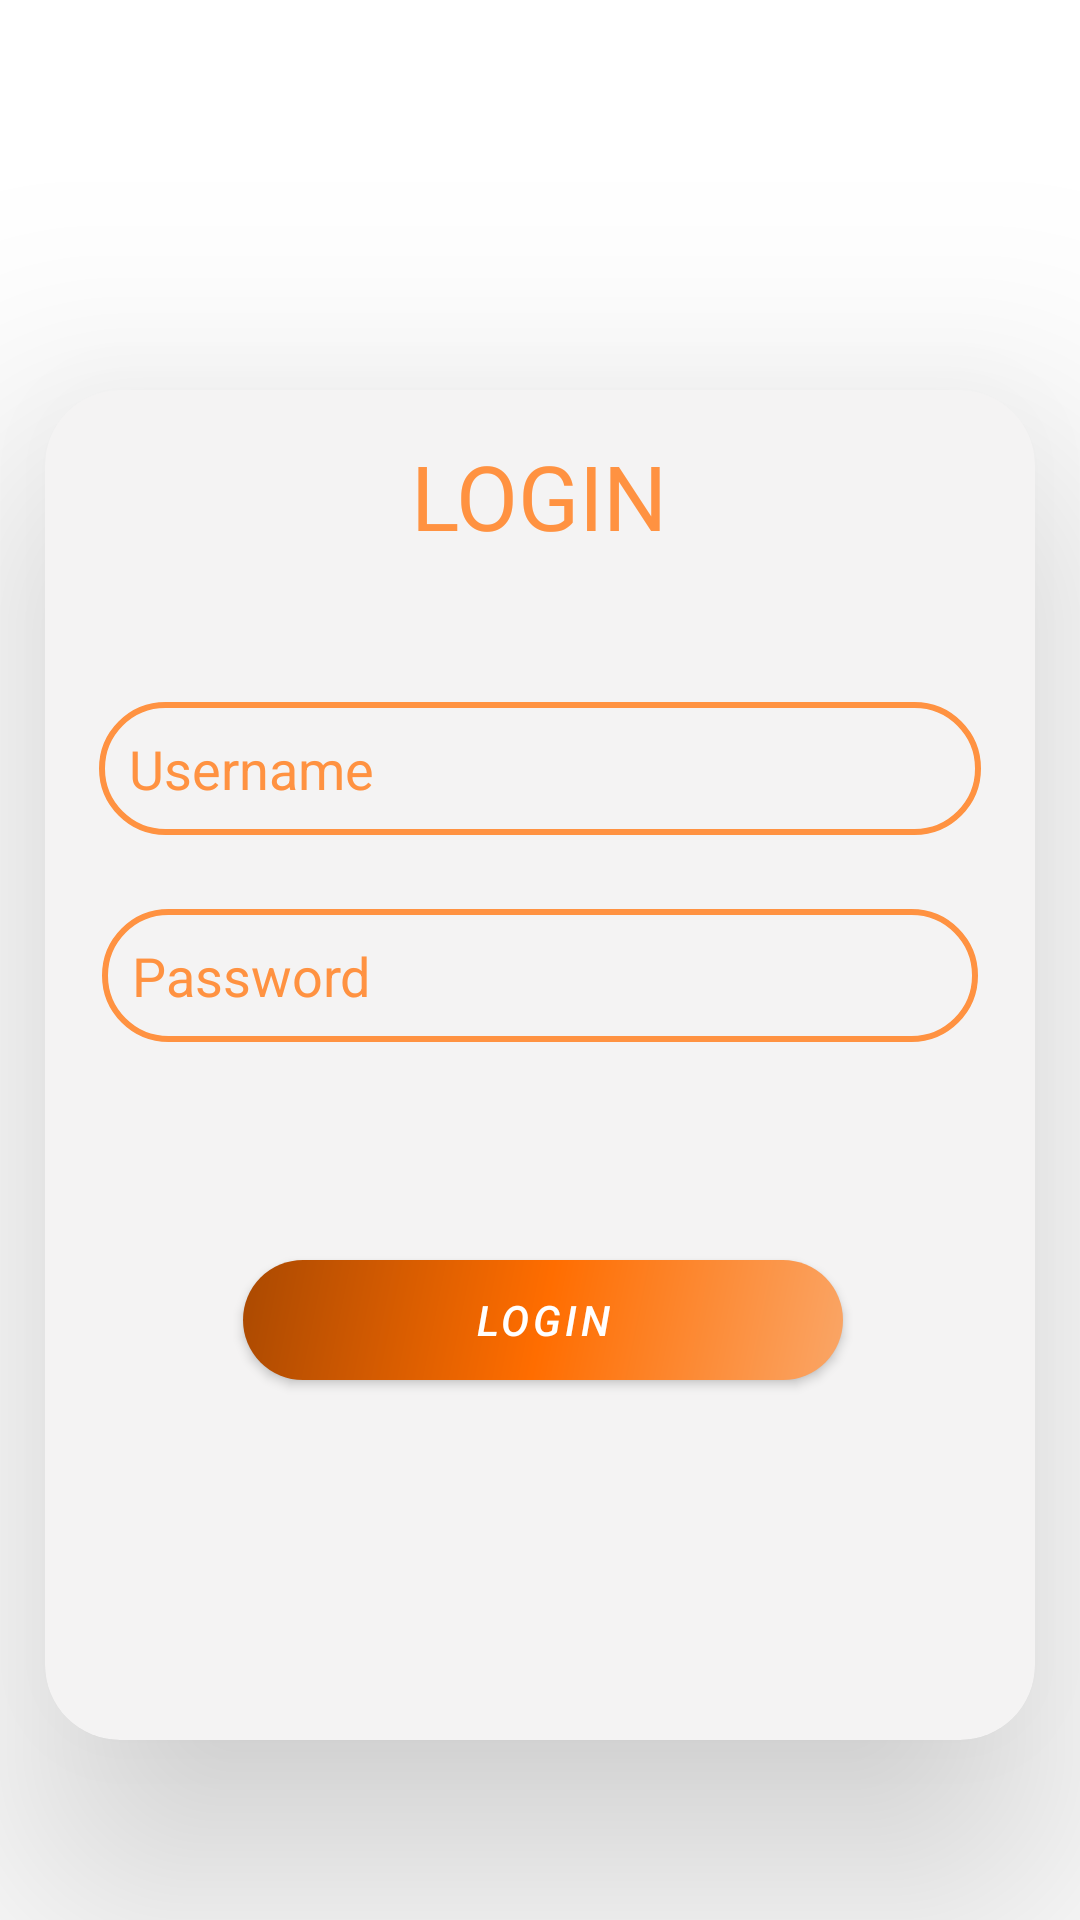

The Android layout XML behind this screen, and the referenced resources:
<!-- AndroidManifest.xml: application theme Theme.AppointmentScheduling -->
<!-- res/layout/login_layout.xml -->
<?xml version="1.0" encoding="utf-8"?>
<RelativeLayout xmlns:android="http://schemas.android.com/apk/res/android"
    xmlns:app="http://schemas.android.com/apk/res-auto"
    android:layout_width="match_parent"
    android:layout_height="match_parent">

    <androidx.cardview.widget.CardView
        android:layout_width="330dp"
        android:layout_height="450dp"
        android:layout_centerHorizontal="true"
        android:layout_marginTop="130dp"
        android:outlineSpotShadowColor="@color/black"
        app:cardBackgroundColor="#F4F3F3"
        app:cardCornerRadius="25dp"
        app:cardElevation="50dp">

        <RelativeLayout
            android:layout_width="match_parent"
            android:layout_height="match_parent">

            <TextView
                android:id="@+id/textView_LOGIN"
                android:layout_width="wrap_content"
                android:layout_height="wrap_content"
                android:layout_centerHorizontal="true"
                android:layout_marginTop="15dp"
                android:fontFamily="@font/tienne_bold"
                android:text="LOGIN"
                android:textColor="@color/orange"
                android:textSize="30sp" />

            <EditText
                android:id="@+id/login_username"
                android:layout_width="wrap_content"
                android:layout_height="wrap_content"
                android:layout_alignParentTop="true"
                android:layout_centerHorizontal="true"
                android:layout_marginTop="104dp"
                android:background="@drawable/text_shape"
                android:drawableLeft="@drawable/ic_baseline_person_24"
                android:drawablePadding="5dp"
                android:ems="14"
                android:foregroundGravity="center_horizontal"
                android:hint="Username"
                android:textColor="@color/orange"
                android:inputType="textPersonName"
                android:padding="10dp"
                android:textColorHint="@color/orange" />

            <EditText
                android:id="@+id/login_password"
                android:layout_width="wrap_content"
                android:layout_height="wrap_content"
                android:layout_alignParentTop="true"
                android:layout_centerHorizontal="true"
                android:layout_marginTop="173dp"
                android:layout_marginEnd="38dp"
                android:layout_marginRight="38dp"
                android:background="@drawable/text_shape"
                android:drawableLeft="@drawable/ic_baseline_security_24"
                android:drawablePadding="5dp"
                android:ems="14"
                android:hint="Password"
                android:inputType="textPassword"
                android:padding="10dp"
                android:textColor="@color/orange"
                android:textColorHint="@color/orange"

                />

            <Button
                android:id="@+id/button_login"
                android:layout_width="200dp"
                android:layout_height="40dp"
                android:layout_centerHorizontal="true"
                android:layout_marginTop="290dp"
                android:layout_marginEnd="75dp"
                android:background="@drawable/btn_bk"
                android:soundEffectsEnabled="true"
                android:text="LOGIN"
                android:textColor="#FFFFFF"
                android:textStyle="italic"
                android:translationX="@dimen/cardview_compat_inset_shadow"
                app:backgroundTint="#00FFFFFF"
                app:backgroundTintMode="src_atop"
                android:elevation="5dp"
                android:layout_marginRight="75dp" />

        </RelativeLayout>

    </androidx.cardview.widget.CardView>

</RelativeLayout>
<!-- resources referenced by this layout -->
<resources>
  <color name="black">#FF000000</color>
  <color name="orange">#FF9241</color>
  <!-- drawable btn_bk (drawable-v24) -->
  <?xml version="1.0" encoding="utf-8"?>
  <shape xmlns:android="http://schemas.android.com/apk/res/android" android:shape="rectangle">
  
          <corners android:radius="70dp"/>
          <gradient
              android:angle="135"
              android:centerColor="#FF6D00"
              android:endColor="#AA4901"
              android:startColor="#FAA667"
              android:type="linear"/>
  </shape>
  <!-- drawable text_shape (drawable-v24) -->
  <?xml version="1.0" encoding="utf-8"?>
  <shape xmlns:android="http://schemas.android.com/apk/res/android">
   <stroke android:color="@color/orange" android:width="2dp" />
      <corners android:radius="70dp"/>
  </shape>
  <style name="Theme.AppointmentScheduling" parent="Theme.MaterialComponents.DayNight.DarkActionBar">
          
          <item name="colorPrimary">@color/orange</item>
          <item name="colorPrimaryVariant">@color/orange</item>
          <item name="colorOnPrimary">@color/white</item>
          
          <item name="colorSecondary">@color/teal_200</item>
          <item name="colorSecondaryVariant">@color/teal_700</item>
          <item name="colorOnSecondary">@color/black</item>
          
          <item name="android:statusBarColor" tools:targetApi="l">?attr/colorPrimaryVariant</item>
          
      </style>
  <color name="white">#FFFFFFFF</color>
  <color name="teal_200">#FF03DAC5</color>
  <color name="teal_700">#FF018786</color>
</resources>
